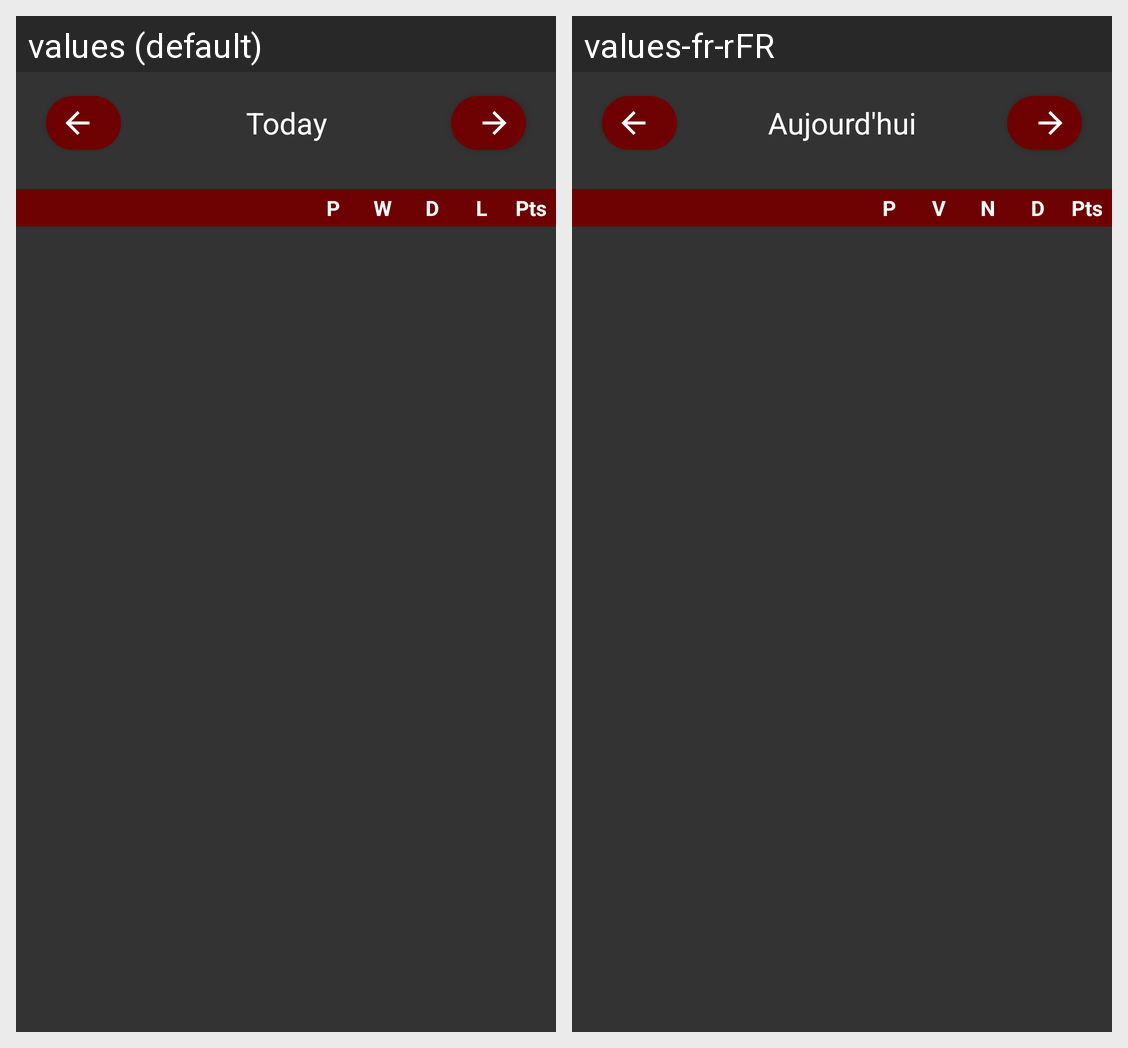

For this localized Android screen grid, give each drawn string resource with its value in every locale shown.
Android screen res/layout/fragment_leaderboard.xml rendered under 2 locales, left to right: values (default), values-fr-rFR. Device: Nexus 5 (rendered at 1080×1920; each locale shown at half size, 540×960, under a caption strip naming it); theme Theme.Yaya.
Strings drawn on this screen, with the default value and each locale's value (text and hints the layout hard-codes, and strings that could not be matched under every locale, appear in the picture but are not listed):

today
  values: Today
  values-fr-rFR: Aujourd'hui

short_team_played
  values: P
  values-fr-rFR: P

short_team_wins
  values: W
  values-fr-rFR: V

short_team_draws
  values: D
  values-fr-rFR: N

short_team_losses
  values: L
  values-fr-rFR: D

short_team_points
  values: Pts
  values-fr-rFR: Pts
